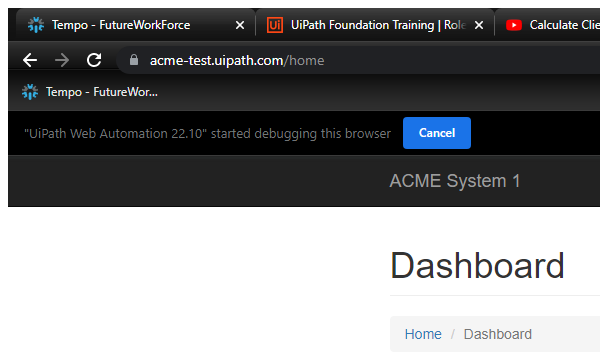
Task: Robotic Enterprise Framework
Workflow: System1_NavigateToWorkItemDetails

Step 1: Attach Browser 'chrome.exe ACME' in window 'ACME System 1 - Dashboard' (chrome.exe)
